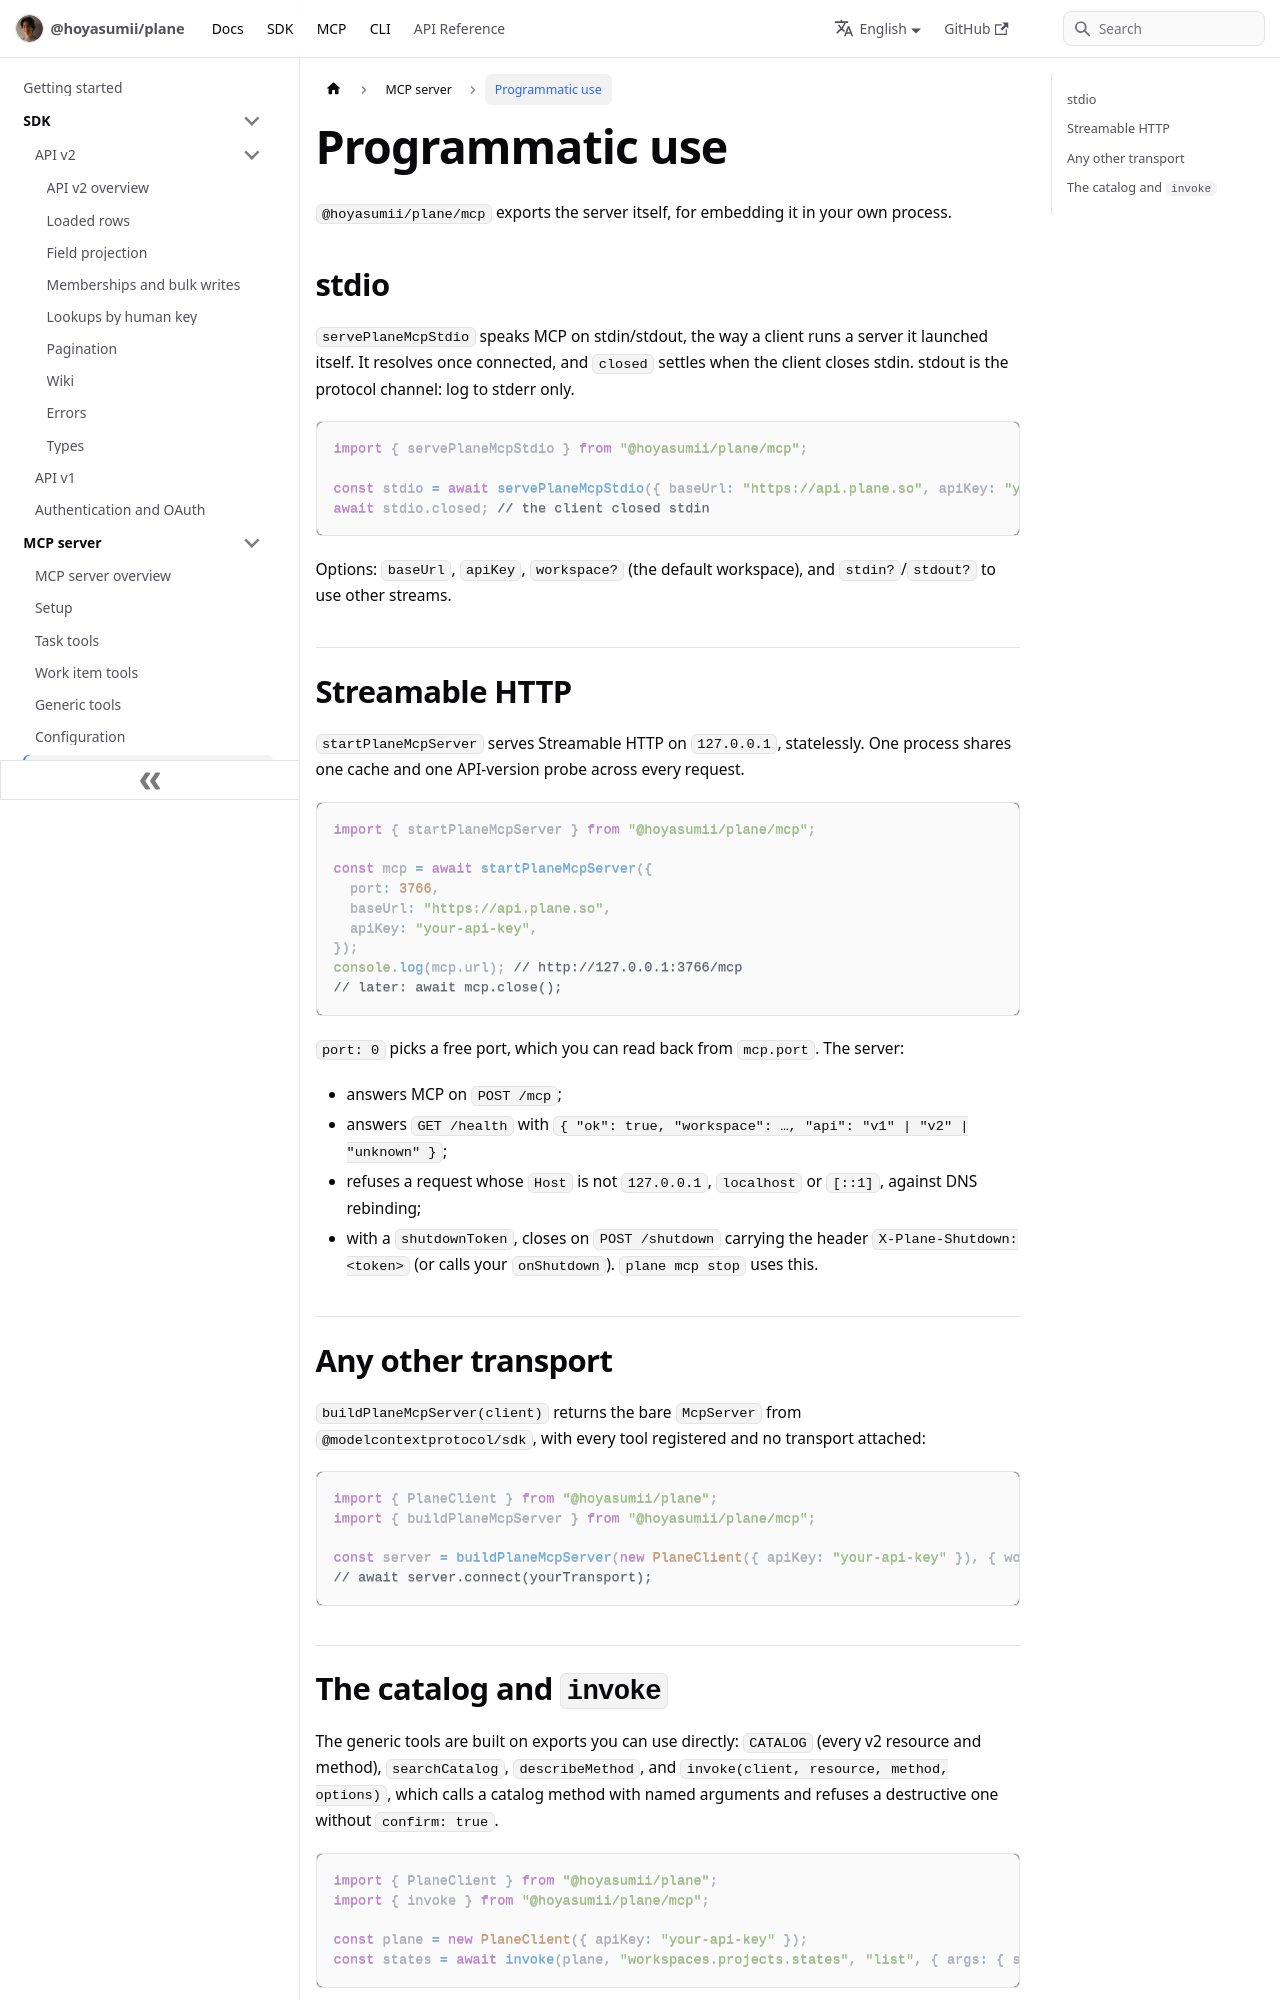

repository: Hoyasumii/plane · page: docs/mcp/programmatic.html · generator: docusaurus

---
sidebar_position: 7
title: Programmatic use
description: "Embed the Plane MCP server in your own process, over stdio, Streamable HTTP or any other transport."
---

# Programmatic use

`@hoyasumii/plane/mcp` exports the server itself, for embedding it in your own process.

## stdio

`servePlaneMcpStdio` speaks MCP on stdin/stdout, the way a client runs a server it launched itself. It resolves
once connected, and `closed` settles when the client closes stdin. stdout is the protocol channel: log to stderr
only.

```ts
import { servePlaneMcpStdio } from "@hoyasumii/plane/mcp";

const stdio = await servePlaneMcpStdio({ baseUrl: "https://api.plane.so", apiKey: "your-api-key" });
await stdio.closed; // the client closed stdin
```

Options: `baseUrl`, `apiKey`, `workspace?` (the default workspace), and `stdin?`/`stdout?` to use other
streams.

## Streamable HTTP

`startPlaneMcpServer` serves Streamable HTTP on `127.0.0.1`, statelessly. One process shares one cache and one
API-version probe across every request.

```ts
import { startPlaneMcpServer } from "@hoyasumii/plane/mcp";

const mcp = await startPlaneMcpServer({
  port: 3766,
  baseUrl: "https://api.plane.so",
  apiKey: "your-api-key",
});
console.log(mcp.url); // http://127.0.0.1:3766/mcp
// later: await mcp.close();
```

`port: 0` picks a free port, which you can read back from `mcp.port`. The server:

- answers MCP on `POST /mcp`;
- answers `GET /health` with `{ "ok": true, "workspace": …, "api": "v1" | "v2" | "unknown" }`;
- refuses a request whose `Host` is not `127.0.0.1`, `localhost` or `[::1]`, against DNS rebinding;
- with a `shutdownToken`, closes on `POST /shutdown` carrying the header `X-Plane-Shutdown: <token>` (or calls
  your `onShutdown`). `plane mcp stop` uses this.

## Any other transport

`buildPlaneMcpServer(client)` returns the bare `McpServer` from `@modelcontextprotocol/sdk`, with every tool
registered and no transport attached:

```ts
import { PlaneClient } from "@hoyasumii/plane";
import { buildPlaneMcpServer } from "@hoyasumii/plane/mcp";

const server = buildPlaneMcpServer(new PlaneClient({ apiKey: "your-api-key" }), { workspace: "acme" });
// await server.connect(yourTransport);
```
